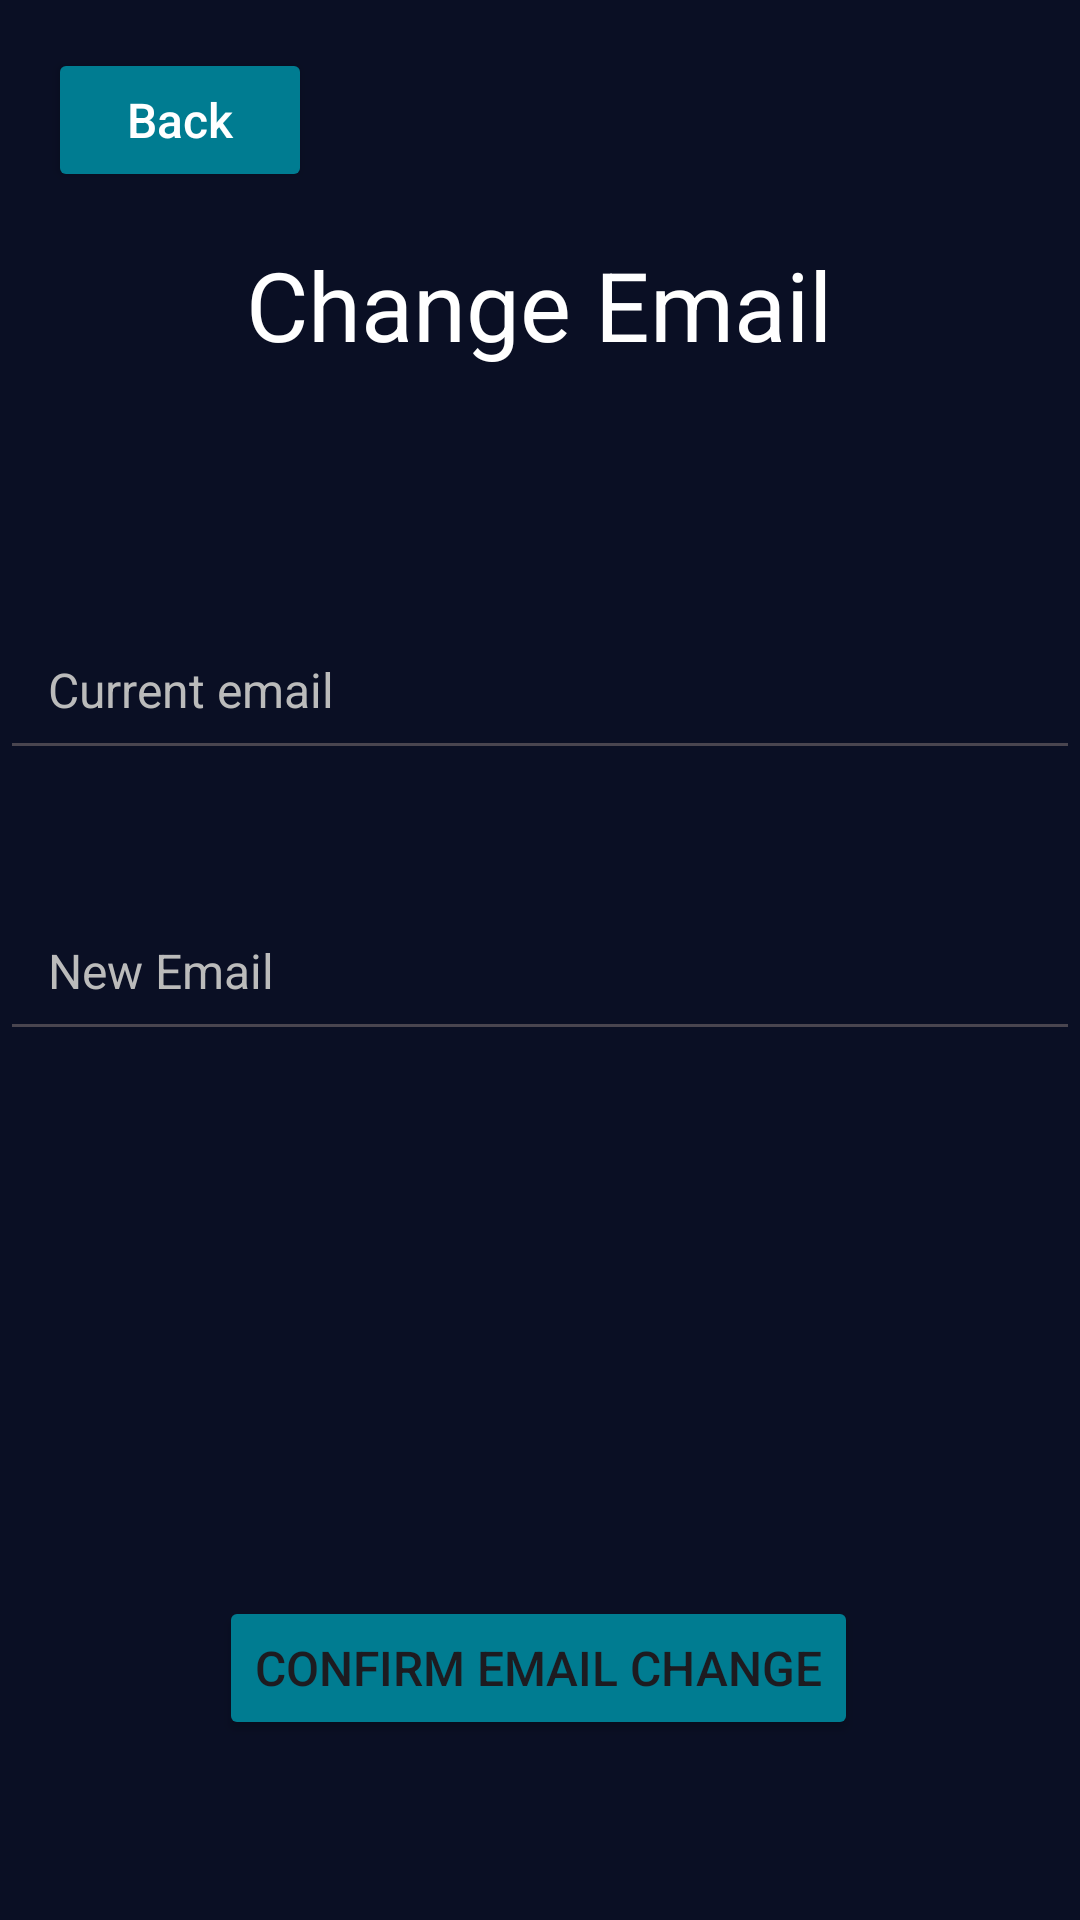

Produce the Android XML layout that renders to this screen, including the resource entries it uses.
<!-- AndroidManifest.xml: application theme Theme.WorkoutApp -->
<!-- res/layout/activity_change_email.xml -->
<?xml version="1.0" encoding="utf-8"?>
<androidx.constraintlayout.widget.ConstraintLayout xmlns:android="http://schemas.android.com/apk/res/android"
    xmlns:app="http://schemas.android.com/apk/res-auto"
    xmlns:tools="http://schemas.android.com/tools"
    android:id="@+id/changeEmail"
    android:layout_width="match_parent"
    android:layout_height="match_parent"
    android:background="#0A0F24"
    tools:context=".ChangeEmailActivity">

    <Button
        android:id="@+id/backButton"
        android:layout_width="wrap_content"
        android:layout_height="wrap_content"
        android:text="Back"
        android:textColor="#FFFFFF"
        android:textSize="16sp"
        android:paddingHorizontal="20dp"
        android:paddingVertical="10dp"
        android:backgroundTint="#007C91"
        android:textAllCaps="false"
        app:layout_constraintTop_toTopOf="parent"
        app:layout_constraintStart_toStartOf="parent"
        android:layout_marginStart="16dp"
        android:layout_marginTop="16dp"/>

    <TextView
        android:id="@+id/title"
        android:layout_width="wrap_content"
        android:layout_height="wrap_content"
        android:layout_marginTop="80dp"
        android:text="Change Email"
        android:textColor="#FFFFFF"
        android:textSize="32sp"
        app:layout_constraintEnd_toEndOf="parent"
        app:layout_constraintHorizontal_bias="0.498"
        app:layout_constraintStart_toStartOf="parent"
        app:layout_constraintTop_toTopOf="parent" />

    <EditText
        android:id="@+id/currentEmail"
        android:layout_width="match_parent"
        android:layout_height="wrap_content"
        android:layout_marginTop="80dp"
        android:hint="Current email"
        android:inputType="textEmailAddress"
        android:padding="16dp"
        android:textColor="#FFFFFF"
        android:textColorHint="#BBBBBB"
        android:textSize="16sp"
        app:layout_constraintTop_toBottomOf="@+id/title"
        tools:layout_editor_absoluteX="0dp" />

    <EditText
        android:id="@+id/newEmail"
        android:layout_width="match_parent"
        android:layout_height="wrap_content"
        android:layout_marginTop="40dp"
        android:hint="New Email"
        android:inputType="textEmailAddress"
        android:padding="16dp"
        android:textColor="#FFFFFF"
        android:textColorHint="#BBBBBB"
        android:textSize="16sp"
        app:layout_constraintTop_toBottomOf="@+id/currentEmail"
        tools:layout_editor_absoluteX="16dp" />

    <Button
        android:id="@+id/confirmChange"
        android:layout_width="wrap_content"
        android:layout_height="wrap_content"
        android:layout_marginBottom="60dp"
        android:backgroundTint="#007C91"
        android:textSize="16sp"
        android:text="Confirm Email Change"
        app:layout_constraintBottom_toBottomOf="parent"
        app:layout_constraintEnd_toEndOf="parent"
        app:layout_constraintHorizontal_bias="0.497"
        app:layout_constraintStart_toStartOf="parent" />

</androidx.constraintlayout.widget.ConstraintLayout>
<!-- resources referenced by this layout -->
<resources>
  <style name="Theme.WorkoutApp" parent="Base.Theme.WorkoutApp" />
  <style name="Base.Theme.WorkoutApp" parent="Theme.Material3.DayNight.NoActionBar">
          
          
  
      </style>
</resources>
